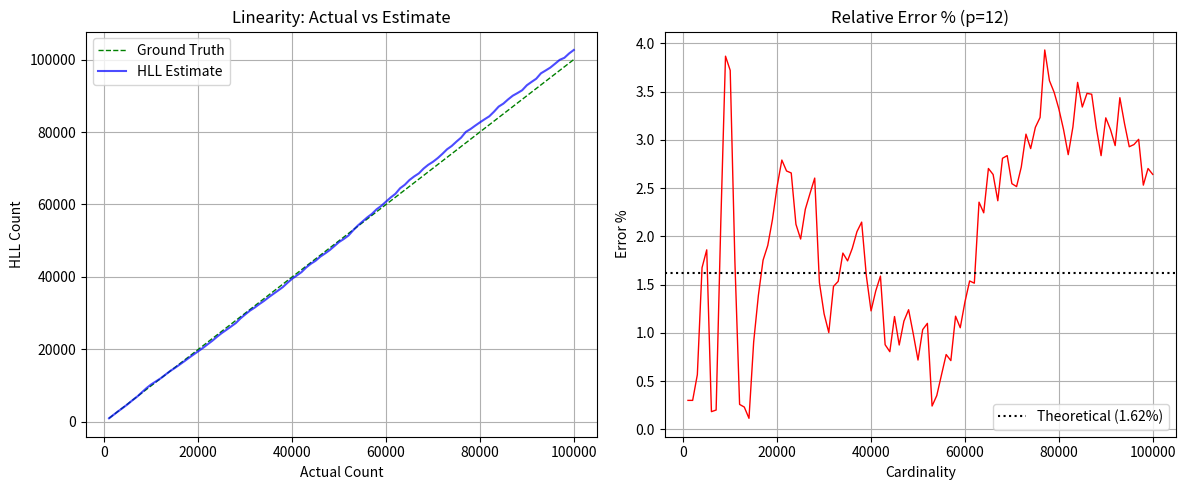

Python code for this plot:
import math
import random
import time


# --- SECTION 1: Hashing Utility ---
def murmur3_32(key, seed=0):
    """
    Pure Python implementation of MurmurHash3 (32-bit).
    Ensures consistent, well-distributed hashing without external dependencies.
    """
    key = bytearray(key.encode('utf-8')) if isinstance(key, str) else bytearray(key)
    length = len(key)
    n_blocks = length // 4
    
    h1 = seed
    c1 = 0xcc9e2d51
    c2 = 0x1b873593

    for i in range(n_blocks):
        k1 = key[i*4] | (key[i*4+1] << 8) | (key[i*4+2] << 16) | (key[i*4+3] << 24)
        k1 = (k1 * c1) & 0xffffffff
        k1 = ((k1 << 15) | (k1 >> 17)) & 0xffffffff
        k1 = (k1 * c2) & 0xffffffff
        h1 = (h1 ^ k1)
        h1 = ((h1 << 13) | (h1 >> 19)) & 0xffffffff
        h1 = (h1 * 5 + 0xe6546b64) & 0xffffffff

    tail_index = n_blocks * 4
    k1 = 0
    tail_len = length & 3
    if tail_len >= 3: k1 ^= key[tail_index + 2] << 16
    if tail_len >= 2: k1 ^= key[tail_index + 1] << 8
    if tail_len >= 1:
        k1 ^= key[tail_index]
        k1 = (k1 * c1) & 0xffffffff
        k1 = ((k1 << 15) | (k1 >> 17)) & 0xffffffff
        k1 = (k1 * c2) & 0xffffffff
        h1 ^= k1

    h1 ^= length
    h1 ^= (h1 >> 16)
    h1 = (h1 * 0x85ebca6b) & 0xffffffff
    h1 ^= (h1 >> 13)
    h1 = (h1 * 0xc2b2ae35) & 0xffffffff
    h1 ^= (h1 >> 16)
    return h1




# --- SECTION 2: The HyperLogLog Class ---
class HyperLogLog:
    def __init__(self, p=12):
        # Initialization
        if not (4 <= p <= 16):
            raise ValueError("p must be between 4 and 16")
        self.p = p
        self.m = 1 << p
        self.registers = [0] * self.m
        
        # Pre-calculate alpha constant
        if self.m == 16: self.alpha = 0.673
        elif self.m == 32: self.alpha = 0.697
        elif self.m == 64: self.alpha = 0.709
        else: self.alpha = 0.7213 / (1 + 1.079 / self.m)

    def _get_rho(self, w):
        # Helper to find rank (trailing zeros)
        if w == 0: return 32 - self.p + 1
        rho = 1
        while (w & 1) == 0:
            w >>= 1
            rho += 1
        return rho

    def add(self, item):
        # Bit Manipulation Logic
        x = murmur3_32(str(item))
        j = x >> (32 - self.p)                  # Register Index
        w = x & ((1 << (32 - self.p)) - 1)      # Remainder for Zero Counting
        rho = self._get_rho(w)
        
        if rho > self.registers[j]:
            self.registers[j] = rho 

    def count(self):
        # Raw Estimate
        Z_inv = sum(2.0 ** -val for val in self.registers)
        E = self.alpha * (self.m ** 2) / Z_inv
        
        # Range Corrections
        if E <= 2.5 * self.m: # Small Range (Linear Counting)
            V = self.registers.count(0)
            if V != 0:
                E = self.m * math.log(self.m / V)
        elif E > (1/30.0) * (1 << 32): # Large Range
            E = -(1 << 32) * math.log(1 - E / (1 << 32))
            
        return int(E)

    def merge(self, other):
        # Extra: Union Logic
        if self.p != other.p:
             raise ValueError("Precision mismatch")
        for i in range(self.m):
            if other.registers[i] > self.registers[i]:
                self.registers[i] = other.registers[i]




# --- SECTION 3: Analysis & Visualization (Checklist Item 5) ---
if __name__ == "__main__":

    print("--- HyperLogLog Project: Analysis Phase ---")
    
    # Setup Experiment
    p_val = 12
    hll = HyperLogLog(p=p_val)
    true_set = set()
    
    # Data points for plotting
    x_axis_actual = []
    y_axis_est = []
    y_axis_error = []
    
    # We will track 100,000 items
    total_items = 100000
    interval = max(1 , total_items//100)
    
    print(f"Running simulation with p={p_val} (m={2**p_val} registers)...")
    start_time = time.time()

    for i in range(1, total_items + 1):
        # Generate random data
        item = f"data_{random.random()}_{i}"
        
        hll.add(item)
        true_set.add(item)
        
        # Record data every interval items (to keep plot clean)
        if i % interval == 0:
            actual = len(true_set)
            est = hll.count()
            err = abs(est - actual) / actual * 100
            
            x_axis_actual.append(actual)
            y_axis_est.append(est)
            y_axis_error.append(err)
            
            if i % 10000 == 0:
                print(f"Step {i}: Actual={actual}, Est={est}, Error={err:.2f}%")

    print(f"Simulation done in {time.time() - start_time:.2f}s")

    # Plotting Logic
    try:
        import matplotlib.pyplot as plt
        
        fig, (ax1, ax2) = plt.subplots(1, 2, figsize=(12, 5))
        
        # Plot 1: Linearity
        ax1.plot(x_axis_actual, x_axis_actual, 'g--', label='Ground Truth', linewidth=1)
        ax1.plot(x_axis_actual, y_axis_est, 'b-', label='HLL Estimate', alpha=0.7)
        ax1.set_title('Linearity: Actual vs Estimate')
        ax1.set_xlabel('Actual Count')
        ax1.set_ylabel('HLL Count')
        ax1.legend()
        ax1.grid(True)
        
        # Plot 2: Error Rate
        ax2.plot(x_axis_actual, y_axis_error, 'r-', linewidth=1)
        ax2.set_title(f'Relative Error % (p={p_val})')
        ax2.set_xlabel('Cardinality')
        ax2.set_ylabel('Error %')
        # Add theoretical error line: 1.04 / sqrt(m)
        theoretical_err = 1.04 / math.sqrt(2**p_val) * 100
        ax2.axhline(y=theoretical_err, color='k', linestyle=':', label=f'Theoretical ({theoretical_err:.2f}%)')
        ax2.legend()
        ax2.grid(True)
        
        plt.tight_layout()
        plt.show()
        print("Diagram generated.")
        
    except ImportError:
        print("\n[!] Matplotlib not installed. Install it to see the graphs: pip install matplotlib")
        print("Final Error: {:.2f}%".format(y_axis_error[-1]))
